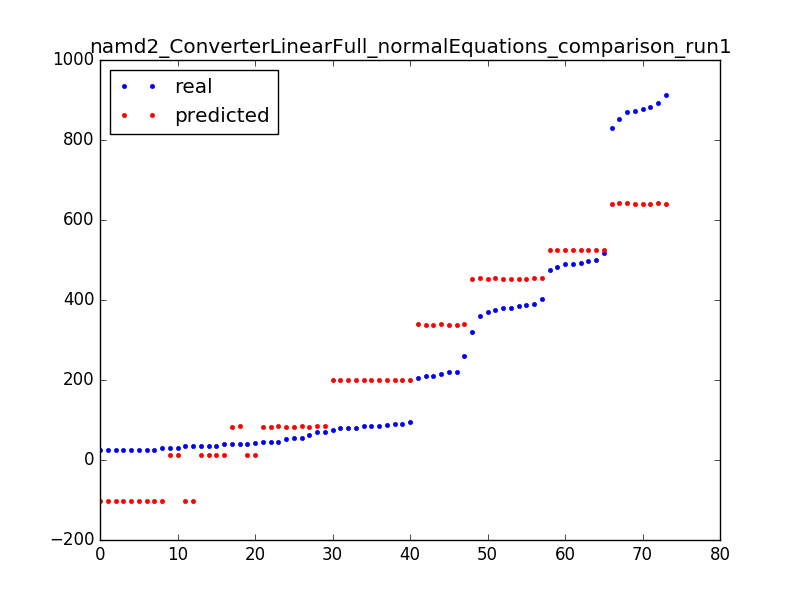

The file beside this chart, header and first rows:
210, 337.7051861816083
220, 337.7
211, 337.7
220, 337.7
215, 339.2
261, 339.2
206, 339.2
25, -103.5
25, -103.5
25, -103.5
25, -103.5
24, -103.5
29, -103.5
35, -102
24, -102
24, -102
34, -102
24, -102
497, 524.7
491, 524.7
492, 524.7
517, 524.7
483, 524.7
476, 526.1
490, 526.1
501, 526.1
45, 83.5
53, 83.5
40, 83.5
45, 83.5
54, 83.5
63, 83.5
55, 84.96
40, 84.96
70, 84.96
45, 84.96
71, 84.96
371, 453.3
321, 453.3
387, 453.3
386, 453.3
381, 453.3
381, 453.3
390, 454.8
376, 454.8
361, 454.8
402, 454.8
36, 12.15
30, 12.15
35, 12.15
40, 13.61
43, 13.61
39, 13.61
30, 13.61
35, 13.61
872, 640.3
831, 640.3
913, 640.3
877, 640.3
882, 640.3
853, 641.8
... 13 more rows
